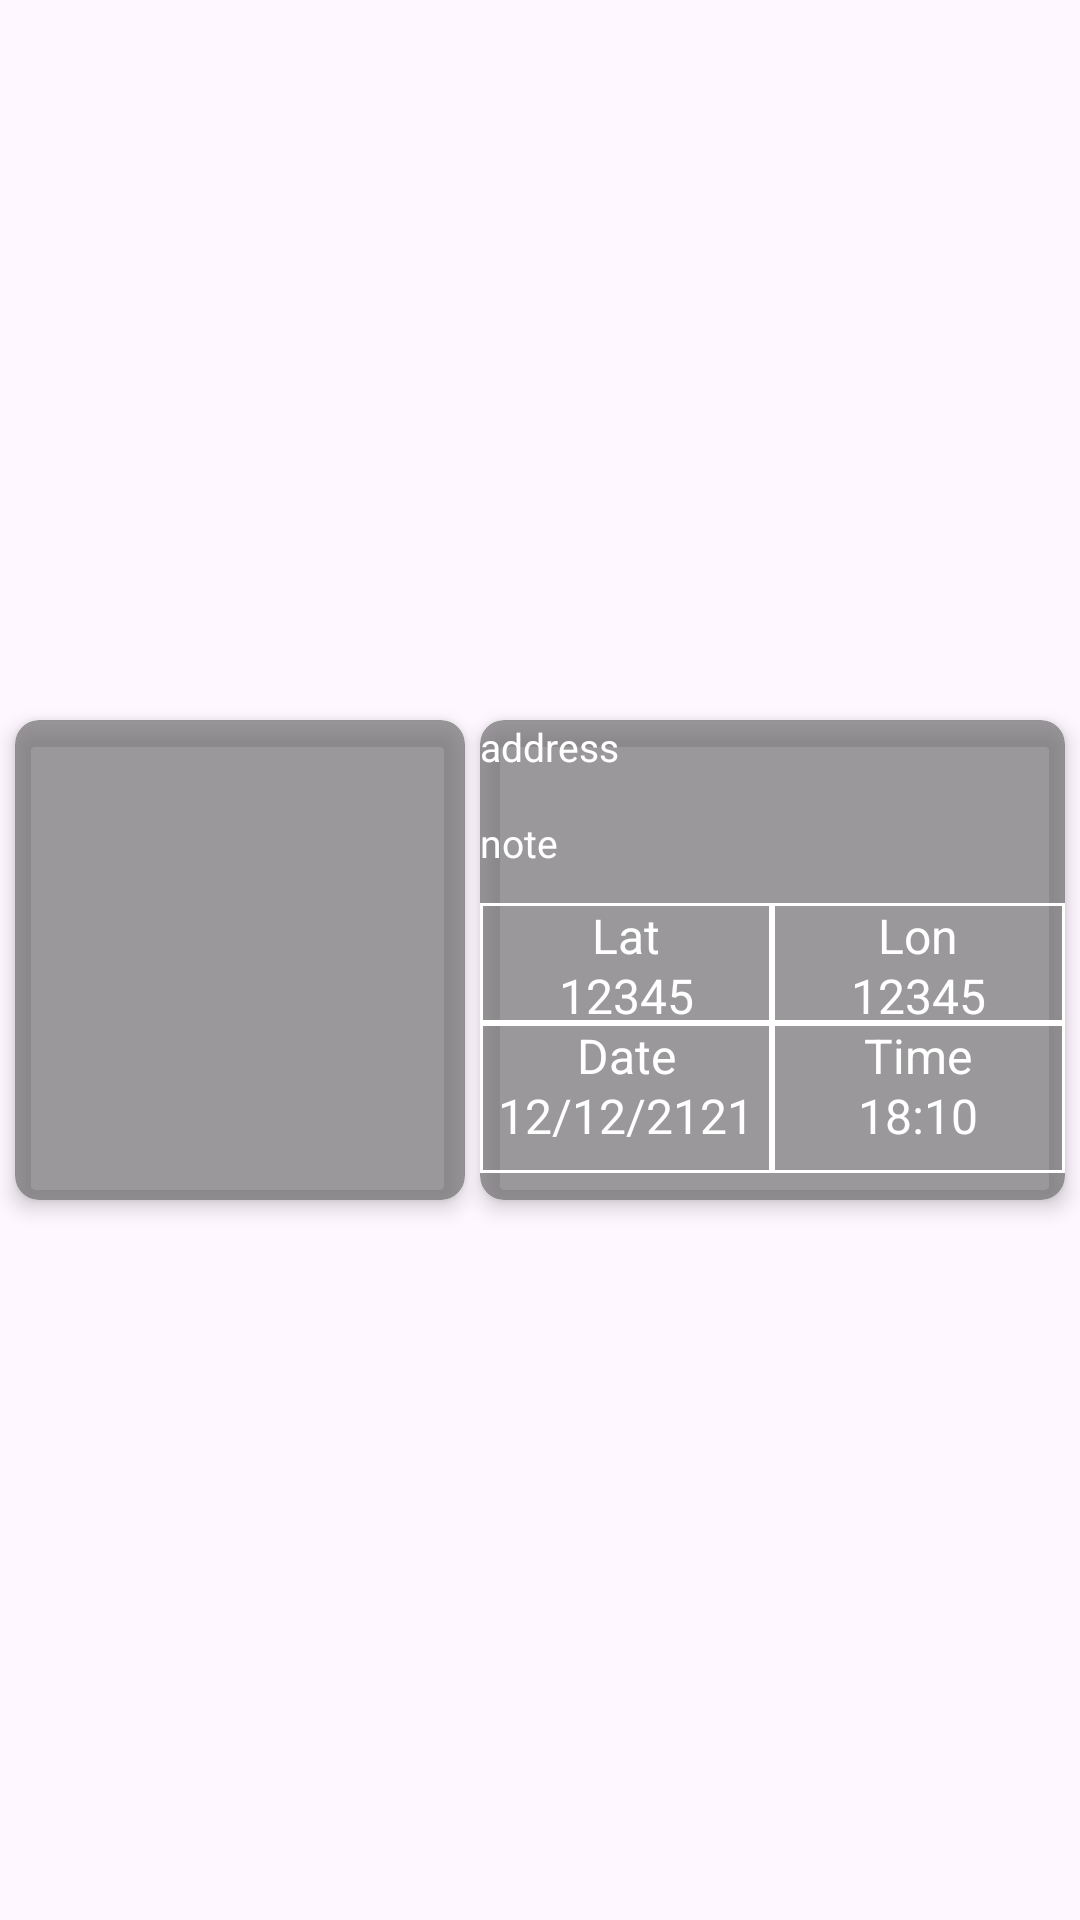

The Android layout XML behind this screen, and the referenced resources:
<!-- AndroidManifest.xml: application theme Theme.GpsCameraTracking -->
<!-- res/layout/template_1.xml -->
<?xml version="1.0" encoding="utf-8"?>
<androidx.constraintlayout.widget.ConstraintLayout xmlns:android="http://schemas.android.com/apk/res/android"
    xmlns:tools="http://schemas.android.com/tools"
    android:layout_width="match_parent"
    android:layout_height="wrap_content"
    xmlns:app="http://schemas.android.com/apk/res-auto"
    >

    <androidx.cardview.widget.CardView
        android:id="@+id/cv_gps"
        android:layout_width="150dp"
        android:layout_height="160dp"
        android:layout_marginStart="5dp"
        app:layout_constraintTop_toTopOf="parent"
        app:layout_constraintStart_toStartOf="parent"
        app:layout_constraintBottom_toBottomOf="parent"
        app:cardBackgroundColor="#AA696969"
        app:cardCornerRadius="8dp"
        app:cardElevation="4dp"
        >
        <FrameLayout
            android:id="@+id/fragment_gps"
            android:layout_width="150dp"
            android:layout_height="160dp" />
    </androidx.cardview.widget.CardView>
    <androidx.cardview.widget.CardView
        android:id="@+id/cv_location"
        android:layout_width="0dp"
        android:layout_height="160dp"
        android:layout_marginStart="5dp"
        android:layout_marginEnd="5dp"
        app:layout_constraintTop_toTopOf="parent"
        app:layout_constraintBottom_toBottomOf="parent"
        app:layout_constraintStart_toEndOf="@id/cv_gps"
        app:layout_constraintEnd_toEndOf="parent"
        app:cardBackgroundColor="#AA696969"
        app:cardCornerRadius="8dp"
        app:cardElevation="4dp">
        <androidx.constraintlayout.widget.ConstraintLayout
            android:layout_width="match_parent"
            android:layout_height="160dp">
            <TextView
                android:id="@+id/tv_location_details"
                android:layout_width="match_parent"
                android:layout_height="30dp"
                app:layout_constraintTop_toTopOf="parent"
                app:layout_constraintStart_toStartOf="parent"
                android:text="address"
                android:textColor="#FFFFFF"
                android:textSize="13sp"
                android:textDirection="ltr"
                android:maxLines="2"/>
            <TextView
                android:id="@+id/tv_note"
                android:layout_width="match_parent"
                android:layout_height="25dp"
                app:layout_constraintTop_toBottomOf="@+id/tv_location_details"
                app:layout_constraintStart_toStartOf="parent"
                android:text="note"
                android:layout_marginTop="2dp"
                android:textColor="#FFFFFF"
                android:textSize="13sp"
                android:maxLines="2"
                android:textDirection="ltr"/>
            <androidx.constraintlayout.widget.ConstraintLayout
                android:layout_width="match_parent"
                android:layout_height="100dp"
                app:layout_constraintTop_toBottomOf="@id/tv_note"
                app:layout_constraintStart_toStartOf="parent">
                <LinearLayout
                    android:id="@+id/ln_1"
                    android:layout_width="match_parent"
                    android:layout_height="40dp"
                    app:layout_constraintTop_toTopOf="parent"
                    app:layout_constraintStart_toStartOf="parent"
                    android:orientation="horizontal"
                    android:weightSum="2"
                    android:layout_marginTop="4dp"
                    tools:ignore="DisableBaselineAlignment">
                   <LinearLayout
                       android:background="@drawable/white_border"
                       android:layout_width="0dp"
                       android:layout_height="match_parent"
                       android:layout_weight="1"
                       android:orientation="vertical">
                       <TextView
                           android:layout_width="match_parent"
                           android:layout_height="20dp"
                           android:text="Lat"
                           android:textAlignment="center"
                           android:textColor="#FFFFFF"
                           android:textSize="16sp"
                           android:textDirection="ltr"/>
                       <TextView
                           android:layout_width="match_parent"
                           android:layout_height="0dp"
                           android:layout_weight="1"
                           android:text="12345"
                           android:id="@+id/tv_lat"
                           android:textAlignment="center"
                           android:textColor="#FFFFFF"
                           android:textSize="16sp"
                           android:textDirection="ltr"/>
                   </LinearLayout>
                    <LinearLayout
                        android:background="@drawable/white_border"
                        android:layout_width="0dp"
                        android:layout_height="match_parent"
                        android:layout_weight="1"
                        android:orientation="vertical">
                        <TextView
                            android:layout_width="match_parent"
                            android:layout_height="20dp"
                            android:text="Lon"
                            android:textAlignment="center"
                            android:textColor="#FFFFFF"
                            android:textSize="16sp"
                            android:textDirection="ltr"/>
                        <TextView
                            android:id="@+id/tv_lon"
                            android:layout_width="match_parent"
                            android:layout_height="0dp"
                            android:layout_weight="1"
                            android:text="12345"
                            android:textAlignment="center"
                            android:textColor="#FFFFFF"
                            android:textSize="16sp"
                            android:textDirection="ltr"/>
                    </LinearLayout>

                </LinearLayout>
                <LinearLayout

                    android:id="@+id/ln_2"
                    android:layout_width="match_parent"
                    android:layout_height="50dp"
                    app:layout_constraintTop_toBottomOf="@+id/ln_1"
                    app:layout_constraintStart_toStartOf="parent"
                    android:orientation="horizontal"
                    android:weightSum="2"
                    tools:ignore="DisableBaselineAlignment">
                    <LinearLayout
                        android:background="@drawable/white_border"
                        android:layout_width="0dp"
                        android:layout_height="match_parent"
                        android:layout_weight="1"
                        android:orientation="vertical">
                        <TextView
                            android:layout_width="match_parent"
                            android:layout_height="20dp"
                            android:text="Date"
                            android:textAlignment="center"
                            android:textColor="#FFFFFF"
                            android:textSize="16sp"
                            android:textDirection="ltr"/>
                        <TextView
                            android:layout_width="match_parent"
                            android:layout_height="0dp"
                            android:layout_weight="1"
                            android:text="12/12/2121"
                            android:id="@+id/tv_date"
                            android:textAlignment="center"
                            android:textColor="#FFFFFF"
                            android:textSize="16sp"
                            android:textDirection="ltr"/>
                    </LinearLayout>
                    <LinearLayout
                        android:background="@drawable/white_border"
                        android:layout_width="0dp"
                        android:layout_height="match_parent"
                        android:layout_weight="1"
                        android:orientation="vertical">
                        <TextView
                            android:layout_width="match_parent"
                            android:layout_height="20dp"
                            android:text="Time"
                            android:textAlignment="center"
                            android:textColor="#FFFFFF"
                            android:textSize="16sp"
                            android:textDirection="ltr"/>
                        <TextView
                            android:id="@+id/tv_time"
                            android:layout_width="match_parent"
                            android:layout_height="0dp"
                            android:layout_weight="1"
                            android:text="18:10"
                            android:textAlignment="center"
                            android:textColor="#FFFFFF"
                            android:textSize="16sp"
                            android:textDirection="ltr"/>
                    </LinearLayout>

                </LinearLayout>
            </androidx.constraintlayout.widget.ConstraintLayout>
        </androidx.constraintlayout.widget.ConstraintLayout>
    </androidx.cardview.widget.CardView>
</androidx.constraintlayout.widget.ConstraintLayout>
<!-- resources referenced by this layout -->
<resources>
  <!-- drawable white_border (drawable) -->
  <?xml version="1.0" encoding="utf-8"?>
  <shape xmlns:android="http://schemas.android.com/apk/res/android">
      <solid android:color="@android:color/transparent" />
      <stroke
          android:width="1dp"
          android:color="@android:color/white" />
  </shape>
  <style name="Theme.GpsCameraTracking" parent="Base.Theme.GpsCameraTracking" />
  <style name="Base.Theme.GpsCameraTracking" parent="Theme.Material3.DayNight.NoActionBar">
          
          
      </style>
</resources>
